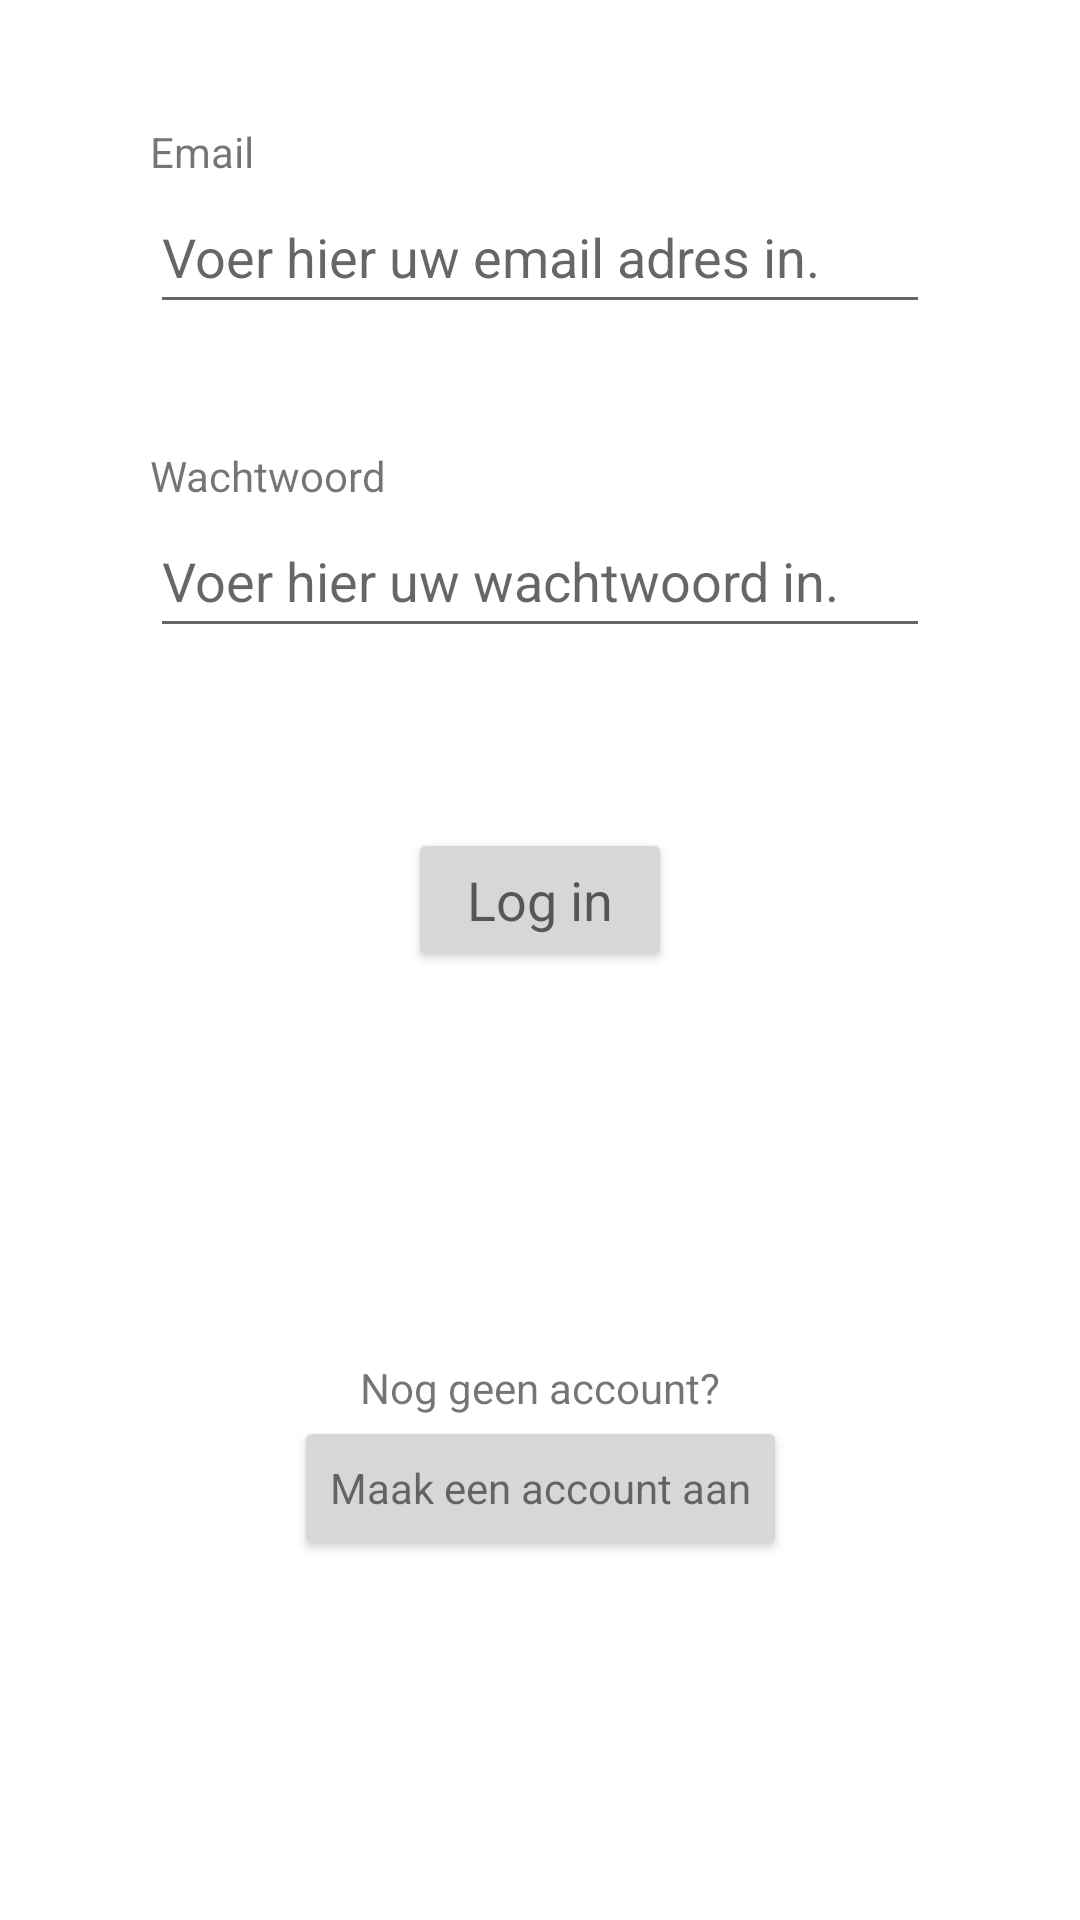

Android layout source for this screen:
<!-- AndroidManifest.xml: application theme Theme.WarmOrange -->
<!-- res/layout/fragment_login.xml -->
<?xml version="1.0" encoding="utf-8"?>
<FrameLayout xmlns:android="http://schemas.android.com/apk/res/android"
    xmlns:app="http://schemas.android.com/apk/res-auto"
    xmlns:tools="http://schemas.android.com/tools"
    android:layout_width="match_parent"
    android:layout_height="match_parent"
    tools:context=".ui.account.LoginFragment">

    <androidx.constraintlayout.widget.ConstraintLayout
    android:layout_width="match_parent"
    android:layout_height="match_parent">

        <TextView
            android:id="@+id/textViewEmail"
            android:layout_width="wrap_content"
            android:layout_height="wrap_content"
            android:text="@string/email"
            app:layout_constraintBottom_toTopOf="@+id/editTextTextEmailAddress"
            app:layout_constraintStart_toStartOf="@+id/editTextTextEmailAddress" />

        <EditText
            android:id="@+id/editTextTextEmailAddress"
            android:layout_width="260dp"
            android:layout_height="48dp"
            android:layout_marginTop="60dp"
            android:ems="10"
            android:hint="@string/email_label"
            android:inputType="textEmailAddress"
            app:layout_constraintEnd_toEndOf="parent"
            app:layout_constraintStart_toStartOf="parent"
            app:layout_constraintTop_toTopOf="parent"
            android:autofillHints="emailAddress" />

        <TextView
            android:id="@+id/textViewPassword"
            android:layout_width="wrap_content"
            android:layout_height="wrap_content"
            android:text="@string/password"
            app:layout_constraintBottom_toTopOf="@+id/editTextTextPassword"
            app:layout_constraintStart_toStartOf="@+id/editTextTextPassword" />

        <EditText
            android:id="@+id/editTextTextPassword"
            android:layout_width="260dp"
            android:layout_height="48dp"
            android:layout_marginTop="60dp"
            android:ems="10"
            android:hint="@string/password_label"
            android:inputType="textPassword"
            app:layout_constraintEnd_toEndOf="parent"
            app:layout_constraintStart_toStartOf="parent"
            app:layout_constraintTop_toBottomOf="@+id/editTextTextEmailAddress"
            android:autofillHints="" />

        <Button
            android:id="@+id/loginButton"
            android:layout_width="wrap_content"
            android:layout_height="wrap_content"
            android:layout_marginTop="60dp"
            android:text="@string/login"
            android:textAppearance="@style/TextAppearance.AppCompat.Medium"
            app:layout_constraintEnd_toEndOf="parent"
            app:layout_constraintStart_toStartOf="parent"
            app:layout_constraintTop_toBottomOf="@+id/editTextTextPassword" />

        <TextView
            android:id="@+id/textViewNoAccount"
            android:layout_width="wrap_content"
            android:layout_height="wrap_content"
            android:text="@string/no_account_yet"
            app:layout_constraintEnd_toEndOf="parent"
            app:layout_constraintStart_toStartOf="parent"
            app:layout_constraintBottom_toTopOf="@+id/makeAccountButton" />

        <Button
            android:id="@+id/makeAccountButton"
            android:layout_width="wrap_content"
            android:layout_height="wrap_content"
            android:text="@string/make_account"
            android:layout_marginBottom="120dp"
            android:textAppearance="@style/TextAppearance.AppCompat.Small"
            app:layout_constraintEnd_toEndOf="parent"
            app:layout_constraintStart_toStartOf="parent"
            app:layout_constraintBottom_toBottomOf="parent" />
    </androidx.constraintlayout.widget.ConstraintLayout>
</FrameLayout>
<!-- resources referenced by this layout -->
<resources>
  <string name="email">Email</string>
  <string name="email_label" tools:ignore="Typos">Voer hier uw email adres in.</string>
  <string name="login">Log in</string>
  <string name="make_account">Maak een account aan</string>
  <string name="no_account_yet">Nog geen account?</string>
  <string name="password">Wachtwoord</string>
  <string name="password_label">Voer hier uw wachtwoord in.</string>
  <style name="Theme.WarmOrange" parent="Theme.MaterialComponents.DayNight.DarkActionBar">
          
          <item name="colorPrimary">@color/orange1</item>
          <item name="colorPrimaryVariant">@color/orange2</item>
          <item name="colorOnPrimary">@color/white</item>
          
          <item name="colorSecondary">@color/teal_200</item>
          <item name="colorSecondaryVariant">@color/teal_700</item>
          <item name="colorOnSecondary">@color/black</item>
          
          <item name="android:statusBarColor" tools:targetApi="l">?attr/colorPrimaryVariant</item>
          
      </style>
  <color name="orange1">#F6600F</color>
  <color name="orange2">#AE4106</color>
  <color name="white">#FFFFFFFF</color>
  <color name="teal_200">#FF03DAC5</color>
  <color name="teal_700">#FF018786</color>
  <color name="black">#FF000000</color>
</resources>
